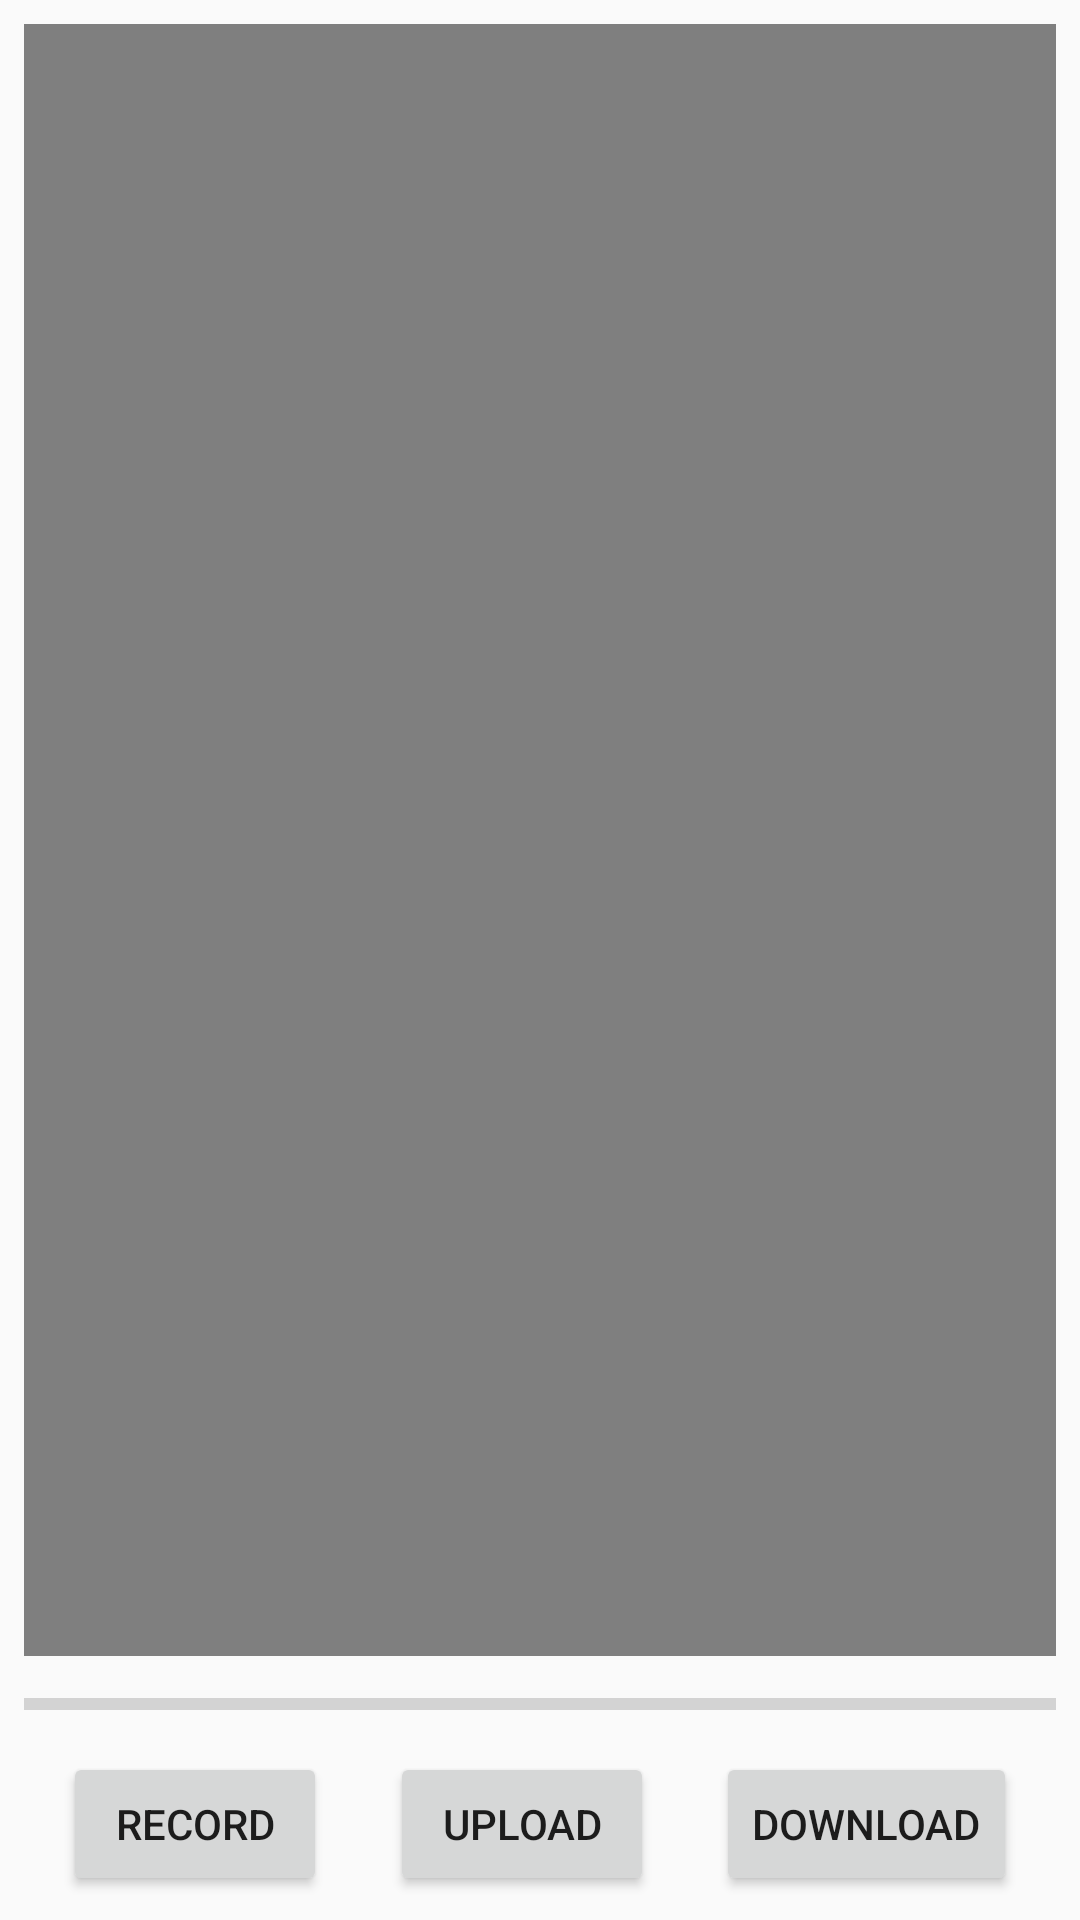

Here is an Android app screen rendered from its layout file. Give the layout XML and the strings, colors and styles it references.
<!-- AndroidManifest.xml: application theme AppTheme -->
<!-- res/layout/activity_sign_in.xml -->
<?xml version="1.0" encoding="utf-8"?>
<android.support.constraint.ConstraintLayout xmlns:android="http://schemas.android.com/apk/res/android"
    xmlns:app="http://schemas.android.com/apk/res-auto"
    xmlns:tools="http://schemas.android.com/tools"
    android:layout_width="match_parent"
    android:layout_height="match_parent"
    tools:context="com.delaroystudios.emailpasswordauth.SignedInActivity"
    tools:layout_editor_absoluteY="81dp"
    tools:layout_editor_absoluteX="0dp">

    <Button
        android:id="@+id/button2"
        android:layout_width="wrap_content"
        android:layout_height="wrap_content"
        android:layout_marginBottom="8dp"
        android:onClick="record"
        android:text="Record"
        app:layout_constraintBottom_toBottomOf="parent"
        app:layout_constraintLeft_toLeftOf="parent"
        app:layout_constraintRight_toLeftOf="@+id/button3" />

    <Button
        android:id="@+id/button3"
        android:layout_width="wrap_content"
        android:layout_height="wrap_content"
        android:layout_marginBottom="8dp"
        android:onClick="upload"
        android:text="Upload"
        app:layout_constraintBottom_toBottomOf="parent"
        app:layout_constraintLeft_toRightOf="@+id/button2"
        app:layout_constraintRight_toLeftOf="@+id/button4" />

    <Button
        android:id="@+id/button4"
        android:layout_width="wrap_content"
        android:layout_height="wrap_content"
        android:layout_marginBottom="8dp"
        android:onClick="download"
        android:text="Download"
        app:layout_constraintBottom_toBottomOf="parent"
        app:layout_constraintLeft_toRightOf="@+id/button3"
        app:layout_constraintRight_toRightOf="parent" />

    <ProgressBar
        android:id="@+id/pbar"
        style="?android:attr/progressBarStyleHorizontal"
        android:layout_width="0dp"
        android:layout_height="16dp"
        android:layout_marginBottom="8dp"
        android:layout_marginLeft="8dp"
        android:layout_marginRight="8dp"
        android:max="100"
        app:layout_constraintBottom_toTopOf="@+id/button3"
        app:layout_constraintLeft_toLeftOf="parent"
        app:layout_constraintRight_toRightOf="parent" />

    <VideoView
        android:id="@+id/videoView"
        android:layout_width="0dp"
        android:layout_height="0dp"
        android:layout_marginBottom="8dp"
        android:layout_marginLeft="8dp"
        android:layout_marginRight="8dp"
        android:layout_marginTop="8dp"
        app:layout_constraintBottom_toTopOf="@+id/pbar"
        app:layout_constraintLeft_toLeftOf="parent"
        app:layout_constraintRight_toRightOf="parent"
        app:layout_constraintTop_toTopOf="parent" />
</android.support.constraint.ConstraintLayout>
<!-- resources referenced by this layout -->
<resources>
  <style name="AppTheme" parent="Theme.AppCompat.Light.DarkActionBar">
          
          <item name="colorPrimary">@color/colorPrimary</item>
          <item name="colorPrimaryDark">@color/colorPrimaryDark</item>
          <item name="colorAccent">@color/colorAccent</item>
      </style>
  <color name="colorPrimary">#3F51B5</color>
  <color name="colorPrimaryDark">#303F9F</color>
  <color name="colorAccent">#FF4081</color>
</resources>
